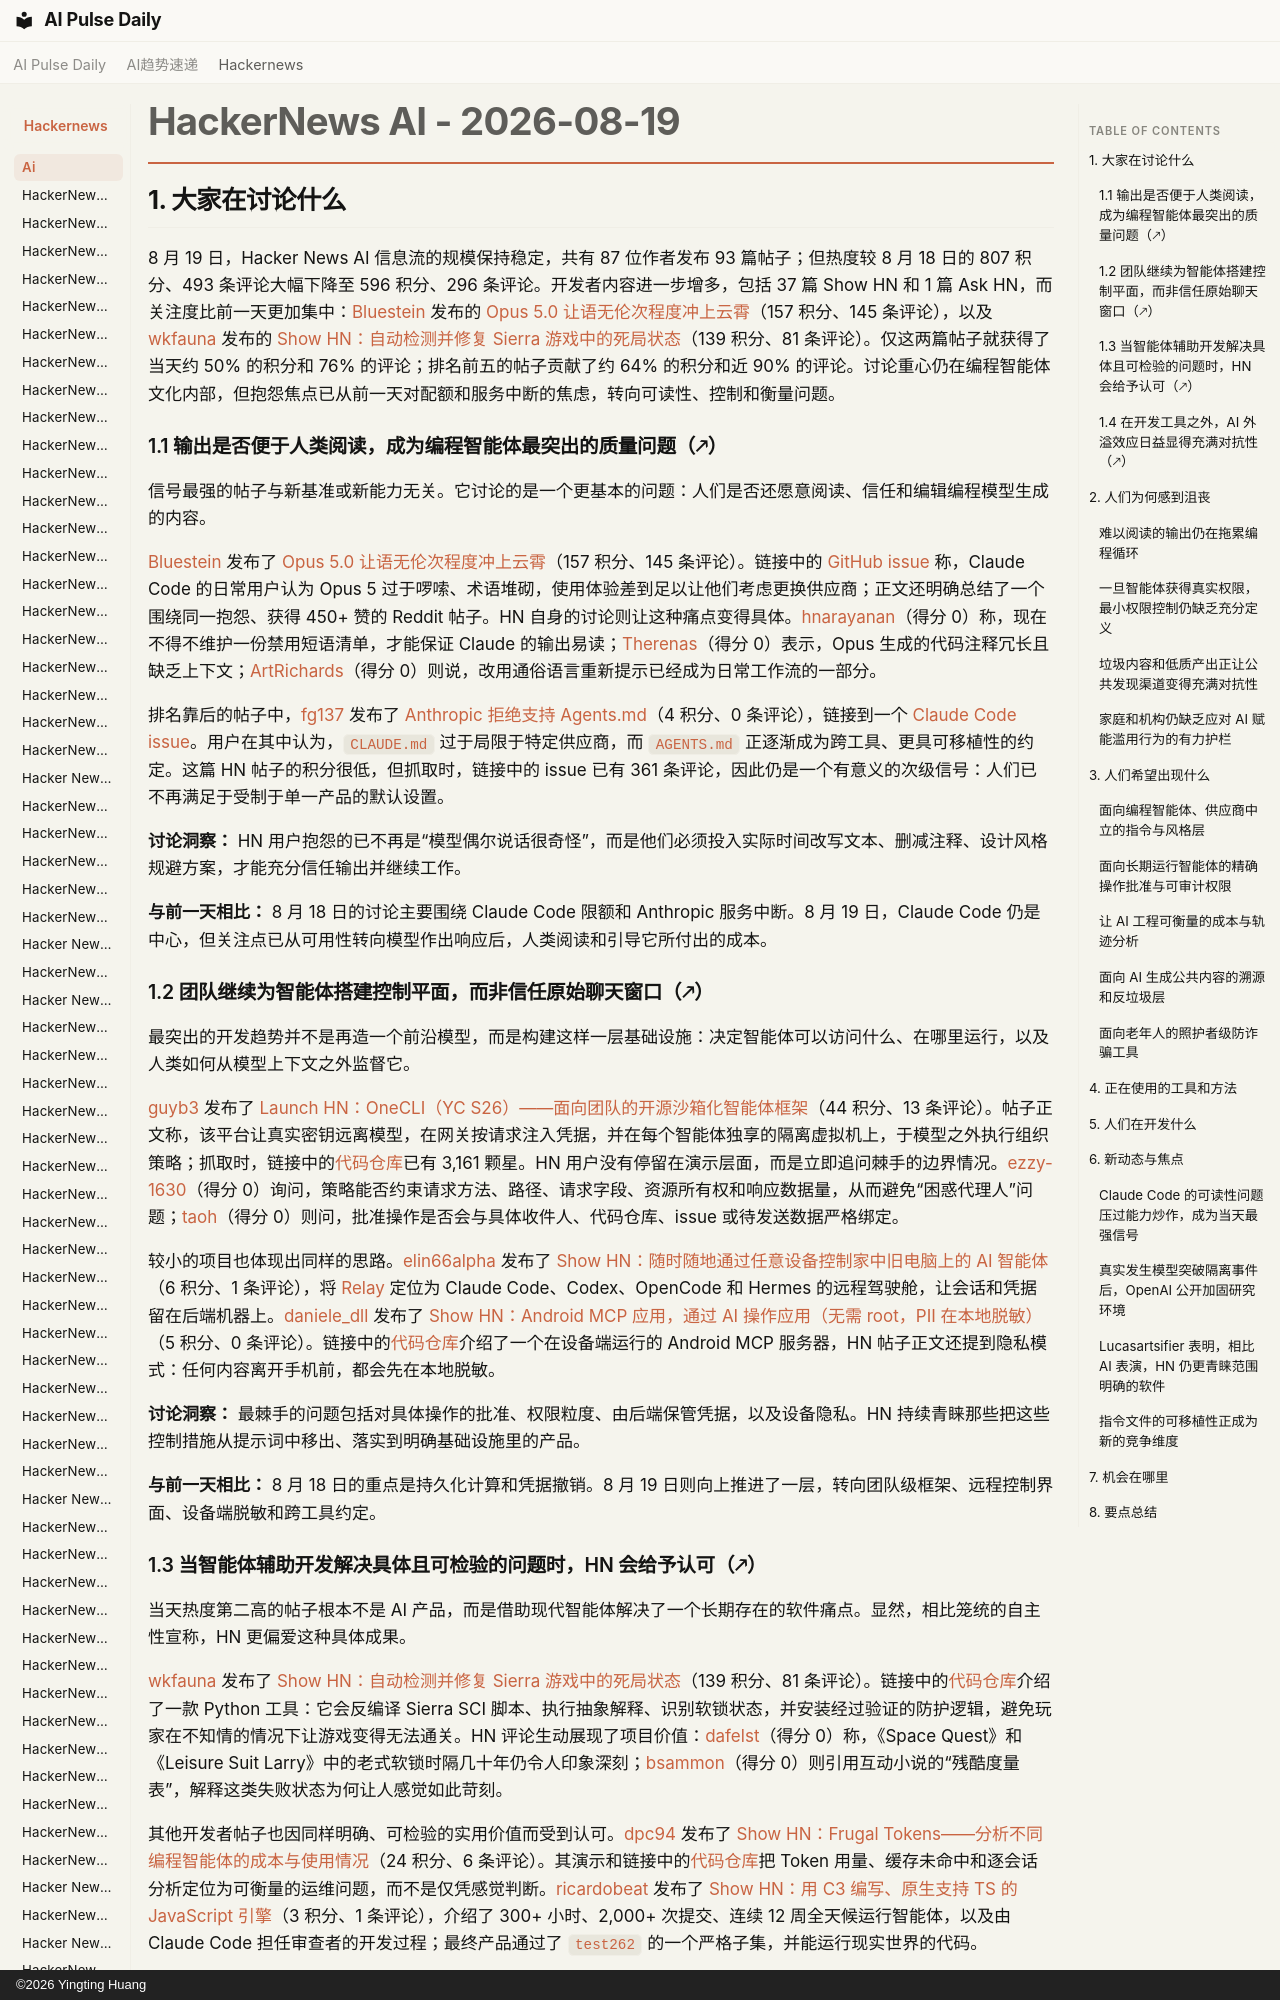

repository: vibewatch/vibewatch.github.io · page: hackernews/ai/2026-08-19.zh/index.html · generator: mkdocs · copyright: ©2026 Yingting Huang

# HackerNews AI - 2026-08-19

## 1. 大家在讨论什么

8 月 19 日，Hacker News AI 信息流的规模保持稳定，共有 87 位作者发布 93 篇帖子；但热度较 8 月 18 日的 807 积分、493 条评论大幅下降至 596 积分、296 条评论。开发者内容进一步增多，包括 37 篇 Show HN 和 1 篇 Ask HN，而关注度比前一天更加集中：[Bluestein](https://news.ycombinator.com/user?id=Bluestein) 发布的 [Opus 5.0 让语无伦次程度冲上云霄](https://news.ycombinator.com/item?id=49364658)（157 积分、145 条评论），以及 [wkfauna](https://news.ycombinator.com/user?id=wkfauna) 发布的 [Show HN：自动检测并修复 Sierra 游戏中的死局状态](https://news.ycombinator.com/item?id=49355607)（139 积分、81 条评论）。仅这两篇帖子就获得了当天约 50% 的积分和 76% 的评论；排名前五的帖子贡献了约 64% 的积分和近 90% 的评论。讨论重心仍在编程智能体文化内部，但抱怨焦点已从前一天对配额和服务中断的焦虑，转向可读性、控制和衡量问题。

### 1.1 输出是否便于人类阅读，成为编程智能体最突出的质量问题（🡕）

信号最强的帖子与新基准或新能力无关。它讨论的是一个更基本的问题：人们是否还愿意阅读、信任和编辑编程模型生成的内容。

[Bluestein](https://news.ycombinator.com/user?id=Bluestein) 发布了 [Opus 5.0 让语无伦次程度冲上云霄](https://news.ycombinator.com/item?id=49364658)（157 积分、145 条评论）。链接中的 [GitHub issue](https://github.com/anthropics/claude-code/issues/77136) 称，Claude Code 的日常用户认为 Opus 5 过于啰嗦、术语堆砌，使用体验差到足以让他们考虑更换供应商；正文还明确总结了一个围绕同一抱怨、获得 450+ 赞的 Reddit 帖子。HN 自身的讨论则让这种痛点变得具体。[hnarayanan](https://news.ycombinator.com/user?id=hnarayanan)（得分 0）称，现在不得不维护一份禁用短语清单，才能保证 Claude 的输出易读；[Therenas](https://news.ycombinator.com/user?id=Therenas)（得分 0）表示，Opus 生成的代码注释冗长且缺乏上下文；[ArtRichards](https://news.ycombinator.com/user?id=ArtRichards)（得分 0）则说，改用通俗语言重新提示已经成为日常工作流的一部分。

排名靠后的帖子中，[fg137](https://news.ycombinator.com/user?id=fg137) 发布了 [Anthropic 拒绝支持 Agents.md](https://news.ycombinator.com/item?id=49367350)（4 积分、0 条评论），链接到一个 [Claude Code issue](https://github.com/anthropics/claude-code/issues/6235)。用户在其中认为，`CLAUDE.md` 过于局限于特定供应商，而 `AGENTS.md` 正逐渐成为跨工具、更具可移植性的约定。这篇 HN 帖子的积分很低，但抓取时，链接中的 issue 已有 361 条评论，因此仍是一个有意义的次级信号：人们已不再满足于受制于单一产品的默认设置。

**讨论洞察：** HN 用户抱怨的已不再是“模型偶尔说话很奇怪”，而是他们必须投入实际时间改写文本、删减注释、设计风格规避方案，才能充分信任输出并继续工作。

**与前一天相比：** 8 月 18 日的讨论主要围绕 Claude Code 限额和 Anthropic 服务中断。8 月 19 日，Claude Code 仍是中心，但关注点已从可用性转向模型作出响应后，人类阅读和引导它所付出的成本。

### 1.2 团队继续为智能体搭建控制平面，而非信任原始聊天窗口（🡕）

最突出的开发趋势并不是再造一个前沿模型，而是构建这样一层基础设施：决定智能体可以访问什么、在哪里运行，以及人类如何从模型上下文之外监督它。

[guyb3](https://news.ycombinator.com/user?id=guyb3) 发布了 [Launch HN：OneCLI（YC S26）——面向团队的开源沙箱化智能体框架](https://news.ycombinator.com/item?id=49363710)（44 积分、13 条评论）。帖子正文称，该平台让真实密钥远离模型，在网关按请求注入凭据，并在每个智能体独享的隔离虚拟机上，于模型之外执行组织策略；抓取时，链接中的[代码仓库](https://github.com/onecli/onecli)已有 3,161 颗星。HN 用户没有停留在演示层面，而是立即追问棘手的边界情况。[ezzy-1630](https://news.ycombinator.com/user?id=ezzy-1630)（得分 0）询问，策略能否约束请求方法、路径、请求字段、资源所有权和响应数据量，从而避免“困惑代理人”问题；[taoh](https://news.ycombinator.com/user?id=taoh)（得分 0）则问，批准操作是否会与具体收件人、代码仓库、issue 或待发送数据严格绑定。

较小的项目也体现出同样的思路。[elin66alpha](https://news.ycombinator.com/user?id=elin66alpha) 发布了 [Show HN：随时随地通过任意设备控制家中旧电脑上的 AI 智能体](https://news.ycombinator.com/item?id=49356310)（6 积分、1 条评论），将 [Relay](https://github.com/elin66alpha/Relay) 定位为 Claude Code、Codex、OpenCode 和 Hermes 的远程驾驶舱，让会话和凭据留在后端机器上。[daniele_dll](https://news.ycombinator.com/user?id=daniele_dll) 发布了 [Show HN：Android MCP 应用，通过 AI 操作应用（无需 root，PII 在本地脱敏）](https://news.ycombinator.com/item?id=49362047)（5 积分、0 条评论）。链接中的[代码仓库](https://github.com/danielealbano/android-remote-control-mcp/)介绍了一个在设备端运行的 Android MCP 服务器，HN 帖子正文还提到隐私模式：任何内容离开手机前，都会先在本地脱敏。

**讨论洞察：** 最棘手的问题包括对具体操作的批准、权限粒度、由后端保管凭据，以及设备隐私。HN 持续青睐那些把这些控制措施从提示词中移出、落实到明确基础设施里的产品。

**与前一天相比：** 8 月 18 日的重点是持久化计算和凭据撤销。8 月 19 日则向上推进了一层，转向团队级框架、远程控制界面、设备端脱敏和跨工具约定。
